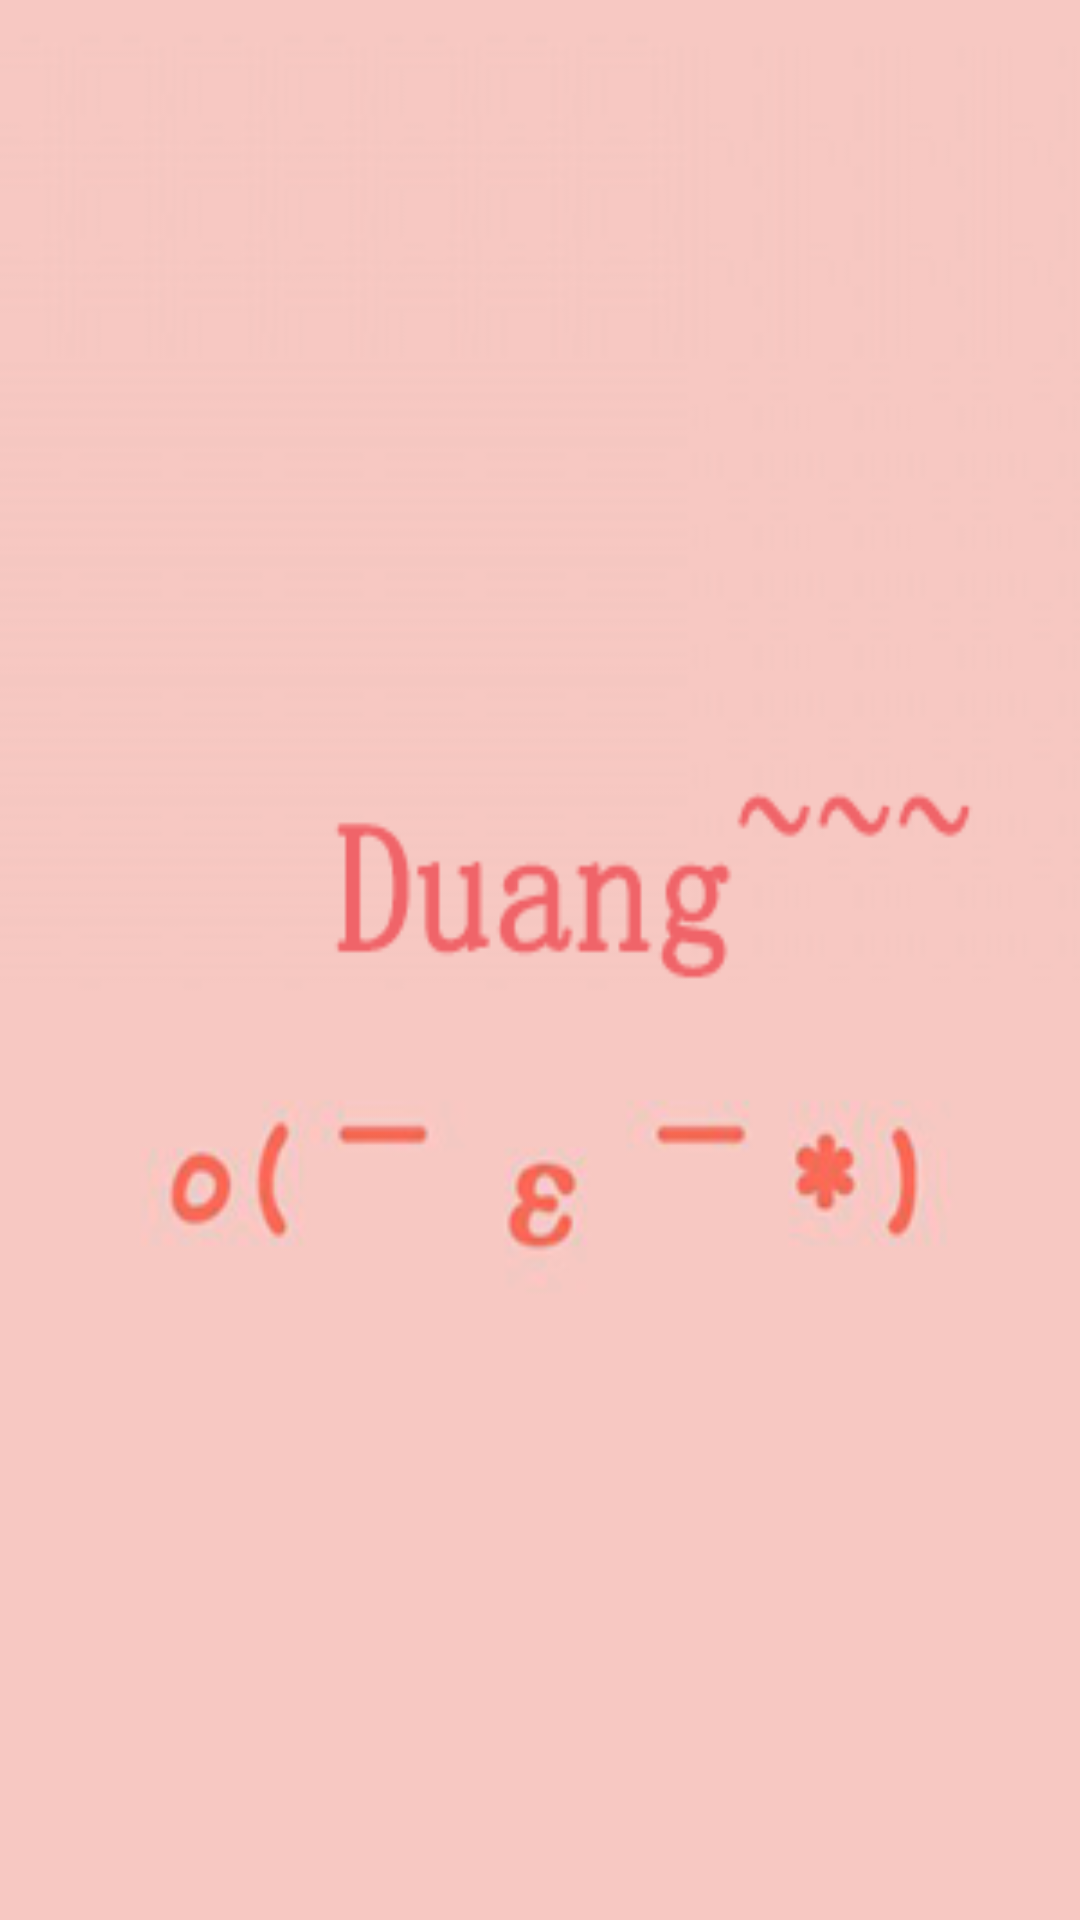

Produce the Android XML layout that renders to this screen, including the resource entries it uses.
<!-- AndroidManifest.xml: application theme AppTheme -->
<!-- res/layout/charity_fragment.xml -->
<?xml version="1.0" encoding="utf-8"?>
<LinearLayout xmlns:android="http://schemas.android.com/apk/res/android"
    android:layout_width="match_parent" android:layout_height="match_parent"
    android:background="@drawable/charity">

</LinearLayout>
<!-- resources referenced by this layout -->
<resources>
  <!-- drawable charity: png bitmap (drawable, 18394 bytes) -->
  <style name="AppTheme" parent="android:Theme.Holo.Light.DarkActionBar" type="text/css">
          <item name="android:windowBackground">@drawable/ready</item>
          
      </style>
  <!-- drawable ready: jpg bitmap (drawable, 22510 bytes) -->
</resources>
